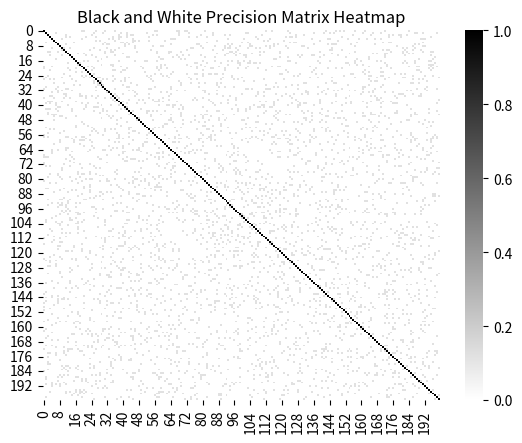

Write the Python code that produced this figure.
def Data_generation(n, p, scenario, structure):
    import numpy as np
    from scipy.stats import t

    # Function to generate a banded precision matrix
    def Banded_precision_matrix(n):
        W = np.zeros((n, n))
        for i in range(n):
            W[i, i] = 1
            if i + 1 < n:
                W[i, i + 1] = 0.6
            if i + 2 < n:
                W[i, i + 2] = 0.3 
            if i - 1 >= 0:
                W[i, i - 1] = 0.6
            if i - 2 >= 0:
                W[i, i - 2] = 0.3
        return W
    
    # Function to generate an autoregressive (AR) precision matrix
    def AR_precision_matrix(n):
        W = np.zeros((n, n))
        for i in range(n):
            for j in range(n):
                W[i, j] = 0.7 ** abs(i - j)
        return W
    
    # Function to generate an Erdős–Rényi (ER) precision matrix
    def ER_precision_matrix(p):
        W2 = np.zeros((p, p))
        for i in range(p):
            for j in range(i, p):
                delta_ij = np.random.binomial(1, 0.01)
                u_ij = np.random.uniform(0.4, 0.8)
                W2[i, j] = u_ij * delta_ij
                W2[j, i] = W2[i, j]
        eigenvalues = np.linalg.eigvals(W2)
        lambda_min = np.min(np.real(eigenvalues))
        identity_matrix = np.eye(p)
        W1 = W2 + (abs(lambda_min) + 0.05) * identity_matrix
        return W1
    
    # Function to generate a random modular (RM) precision matrix
    def RM_precision_matrix(p):
        B = np.zeros((p, p))
        for i in range(p):
            for j in range(i + 1, p):
                if np.random.rand() < 0.1:
                    B[i, j] = 0.5
                    B[j, i] = 0.5
        I = np.eye(p)
        eigenvalues = np.linalg.eigvals(B)
        lambda_max = max(eigenvalues)
        lambda_min = min(eigenvalues)
        delta = (lambda_max - p * lambda_min) / (p - 1)
        W_0 = B + delta * I
        diag_elements = np.sqrt(np.diag(W_0))
        W = W_0 / (diag_elements[:, None] * diag_elements[None, :])
        return W

    # Function to generate skewed t-distributed random variables
    def skewed_t_rvs(df, skew, size):
        u0 = np.random.normal(size=size)
        v = t.rvs(df, size=size)
        delta = skew / np.sqrt(1 + skew**2)
        u1 = delta * np.abs(v) + np.sqrt(1 - delta**2) * u0
        return u1

    # Function to generate data matrix X based on a given covariance structure
    def X_generate(nSample, p, SIGMA, scenario):
        cholV = np.linalg.cholesky(SIGMA)
        if scenario == 'MVN':  # Multivariate normal distribution
            X = np.random.randn(nSample, p) @ cholV
        elif scenario == 'MT':  # Multivariate t-distribution
            df = 3.5
            X = (t.rvs(df, size=(nSample, p)) @ cholV) / np.sqrt(df)
        elif scenario == 'MST':  # Multivariate skew-t distribution
            df = 5
            alpha = 20
            X = (skewed_t_rvs(df, alpha, (nSample, p)) @ cholV) / np.sqrt(df)
        elif scenario == 'CMVN':  # Contaminated multivariate normal distribution
            mean = np.zeros(p)
            X = np.random.multivariate_normal(mean, SIGMA, nSample)
            contamination_cov = 20 * np.eye(p)
            outlier_indices = np.random.choice(range(n), size=int(0.2 * nSample), replace=False)
            X[outlier_indices] = np.random.multivariate_normal(mean, contamination_cov, len(outlier_indices))
        return X
    
    # Select the appropriate precision matrix structure
    if structure == 'banded':
        precision_matrix = Banded_precision_matrix(p)
    elif structure == 'ar':
        precision_matrix = AR_precision_matrix(p)
    elif structure == 'er':
        precision_matrix = ER_precision_matrix(p)
    elif structure == 'rm':
        precision_matrix = RM_precision_matrix(p)
        
    # Compute the covariance matrix as the inverse of the precision matrix
    cov_matrix = np.linalg.inv(precision_matrix)
    X = X_generate(n, p, cov_matrix, scenario)
    
    return X, precision_matrix

if __name__ == '__main__':
    import numpy as np
    import seaborn as sns
    import matplotlib.pyplot as plt
    from matplotlib.colors import LinearSegmentedColormap
    np.set_printoptions(suppress=True)

    n = 2**10
    p = 200
    X, precision_matrix = Data_generation(n, p, scenario='CMVN', structure='rm')
    print(precision_matrix.round(4))

    # Visualize the precision matrix as a heatmap
    abs_covariance_matrix = np.abs(precision_matrix)
    cmap = LinearSegmentedColormap.from_list("black_white", [(1, 1, 1), (0, 0, 0)], N=256)
    sns.heatmap(abs_covariance_matrix, annot=False, fmt=".2f", cmap=cmap)
    plt.title('Black and White Precision Matrix Heatmap')
    plt.show()
